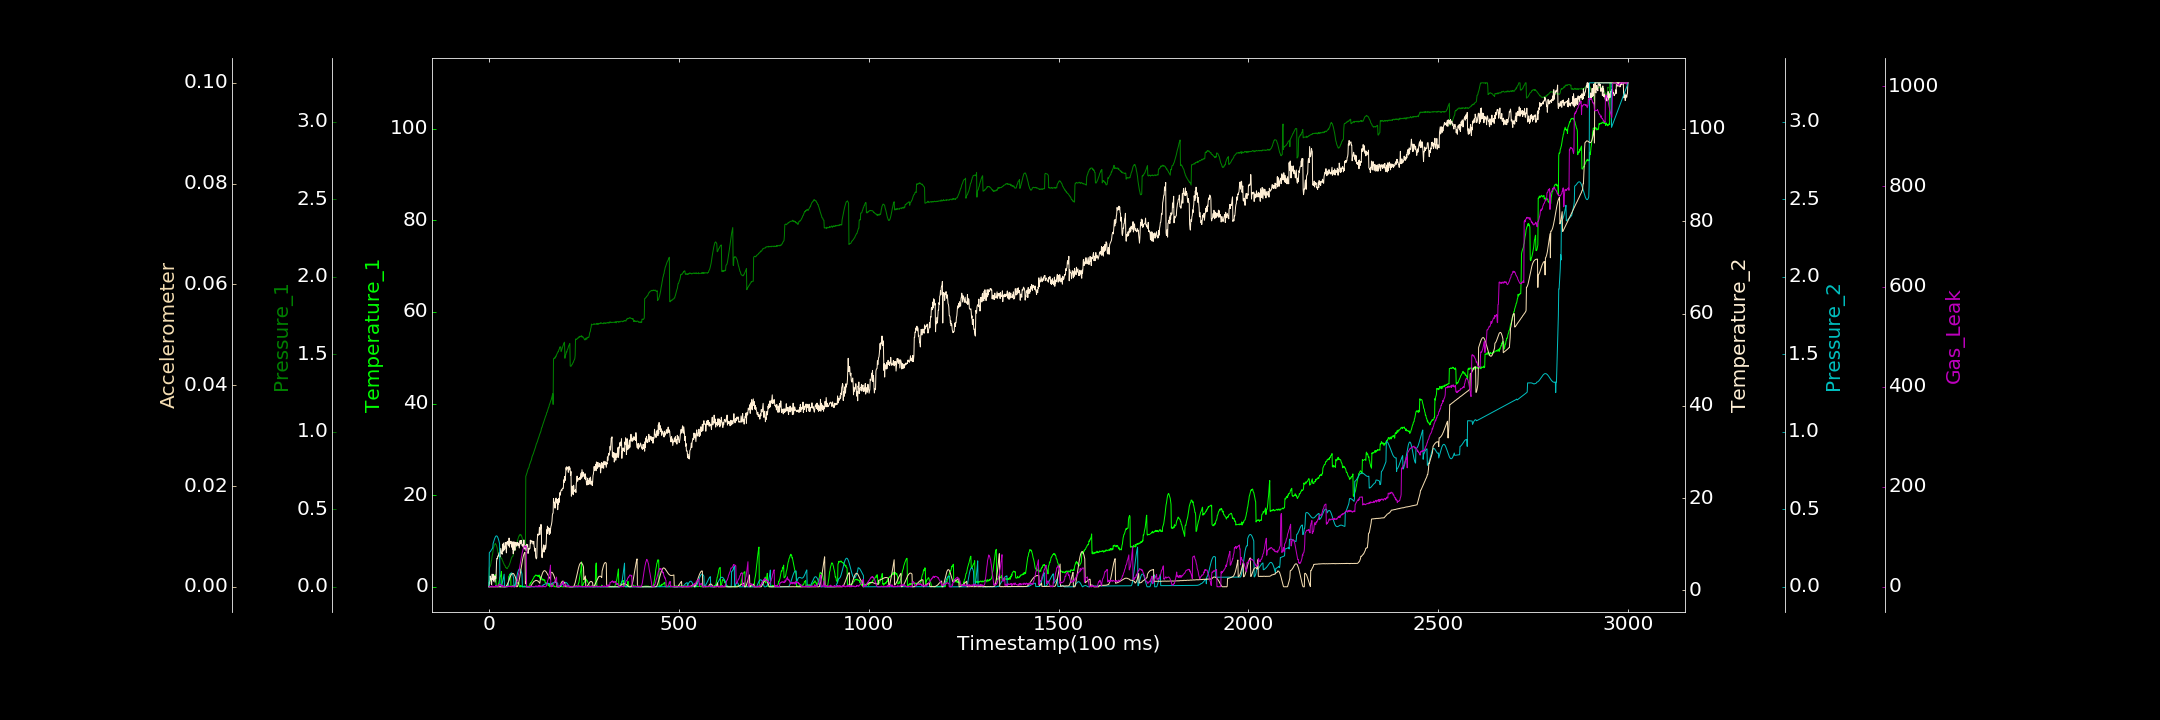

Values plotted in this chart, from the file beside it:
0.000000000, 0.000000000, 0.000000000, 0.785346197, 0.000000000, 0.000025614, 0.000000000
1, 1.479, 0.1212, 1.808, 0.2202, 0.000005081, 0.000000000
2, 1.194, 0.1249, 1.474, 0.2225, 0.00002081, 1.051
3, 1.322, 0.1298, 3.134, 0.2247, 0.000008329, 0.000000000
4, 1.614, 0.1369, 2.436, 0.228, 0.000000000, 0.000000000
5, 1.436, 0.1463, 2.512, 0.2316, 0.00001498, 0.2194
6, 1.487, 0.1655, 2.473, 0.2357, 0.000000000, 0.7077
7, 1.545, 0.1728, 1.281, 0.2398, 0.000000000, 0.000000000
8, 2.007, 0.1927, 3.514, 0.2442, 0.000000000, 2.297
9, 1.893, 0.2045, 3.447, 0.248, 0.00002138, 1.149
10, 2.141, 0.2175, 2.344, 0.2519, 0.000000000, 0.000000000
11, 1.801, 0.2357, 3.502, 0.2789, 0.000000000, 1.093
12, 2.458, 0.2523, 2.012, 0.2874, 0.000000000, 0.000000000
13, 2.329, 0.2584, 2.943, 0.2957, 0.000000000, 0.000000000
14, 2.344, 0.2665, 3.135, 0.3035, 0.000001427, 0.8227
15, 2.438, 0.272, 2.437, 0.3109, 0.000000000, 0.000000000
16, 2.61, 0.2763, 1.799, 0.3169, 0.000002766, 0.000000000
17, 2.642, 0.2802, 3.026, 0.3222, 0.000007288, 0.000000000
18, 2.575, 0.2726, 2.586, 0.3258, 0.000000000, 2.721
19, 0.1579, 0.2712, 3.566, 0.3281, 0.000001725, 0.000000000
20, 0.01167, 0.2644, 6.18, 0.3283, 0.0000326, 1.533
21, 0.000000000, 0.2552, 6.934, 0.3273, 0.00003631, 1.292
22, 0.1026, 0.2475, 6.859, 0.3245, 0.000000694, 0.000000000
23, 0.1233, 0.2307, 7.371, 0.3199, 0.000001007, 0.000000000
24, 0.2658, 0.2178, 7.479, 0.3142, 0.00001003, 0.08167
25, 0.734, 0.2085, 7.662, 0.3066, 0.00001008, 4.039
26, 0.8089, 0.1888, 7.443, 0.2978, 0.000000000, 2.335
27, 1.294, 0.1878, 8.179, 0.2878, 0.000000000, 3.29
28, 1.534, 0.1881, 7.556, 0.2774, 0.00001386, 4.109
29, 2.114, 0.1911, 7.265, 0.000000000, 0.000005944, 5.492
30, 2.204, 0.1937, 8.113, 0.0001293, 0.000000000, 3.834
31, 2.545, 0.1929, 9.126, 0.000000000, 0.000000000, 4.1
32, 2.794, 0.1835, 8.486, 0.002682, 0.000005127, 2.86
33, 3.357, 0.1827, 8.025, 0.007644, 0.000000000, 2.761
34, 0.000000000, 0.1805, 7.974, 0.01492, 0.00001734, 0.4098
35, 0.000000000, 0.1724, 7.836, 0.02389, 0.000000000, 1.665
36, 0.04002, 0.1658, 9.979, 0.03375, 0.000009646, 0.6505
37, 0.1522, 0.1635, 8.495, 0.04522, 0.000007232, 2.501
38, 0.000000000, 0.1539, 10.27, 0.05711, 0.000000000, 0.000000000
39, 0.000000000, 0.1505, 9.638, 0.06921, 0.000003414, 0.4041
40, 0.000000000, 0.1433, 8.744, 0.08141, 0.000000000, 0.4043
41, 0.000000000, 0.139, 9.486, 0.000000000, 0.00001312, 0.000000000
42, 0.000000000, 0.1381, 9.494, 0.000008952, 0.000000000, 0.000000000
43, 0.000000000, 0.1308, 10.4, 0.000000000, 0.000000000, 0.5548
44, 0.000000000, 0.1243, 9.075, 0.000000000, 0.00005211, 0.000000000
45, 0.1714, 0.125, 9.005, 0.000000000, 0.00006782, 0.000000000
46, 0.1621, 0.119, 8.141, 0.0002575, 0.0001702, 0.000000000
47, 0.3612, 0.12, 10.48, 0.00002986, 0.0002931, 0.000000000
48, 0.2987, 0.1167, 10.05, 0.000000000, 0.0004184, 0.9707
49, 0.2743, 0.1193, 10.64, 0.00006943, 0.000615, 0.6026
50, 0.3895, 0.1264, 10.42, 0.01263, 0.0007472, 0.07878
51, 0.2982, 0.1307, 9.738, 0.02518, 0.000974, 1.213
52, 2.22, 0.1315, 9.668, 0.03747, 0.001139, 0.2731
53, 2.318, 0.1386, 11.35, 0.0493, 0.001354, 2.052
54, 2.55, 0.1426, 9.376, 0.05974, 0.001573, 1.232
55, 2.773, 0.1515, 10.59, 0.06929, 0.001783, 0.01675
56, 2.681, 0.1568, 10.28, 0.07704, 0.001959, 0.2095
57, 2.868, 0.1674, 10.1, 0.08308, 0.002128, 0.2718
58, 0.07938, 0.1741, 10.66, 0.08729, 0.002288, 1.019
59, 0.02841, 0.1826, 10.34, 0.08945, 0.002434, 0.000000000
60, 0.000000000, 0.191, 9.383, 0.08926, 0.002516, 0.5517
... 2,939 more rows
